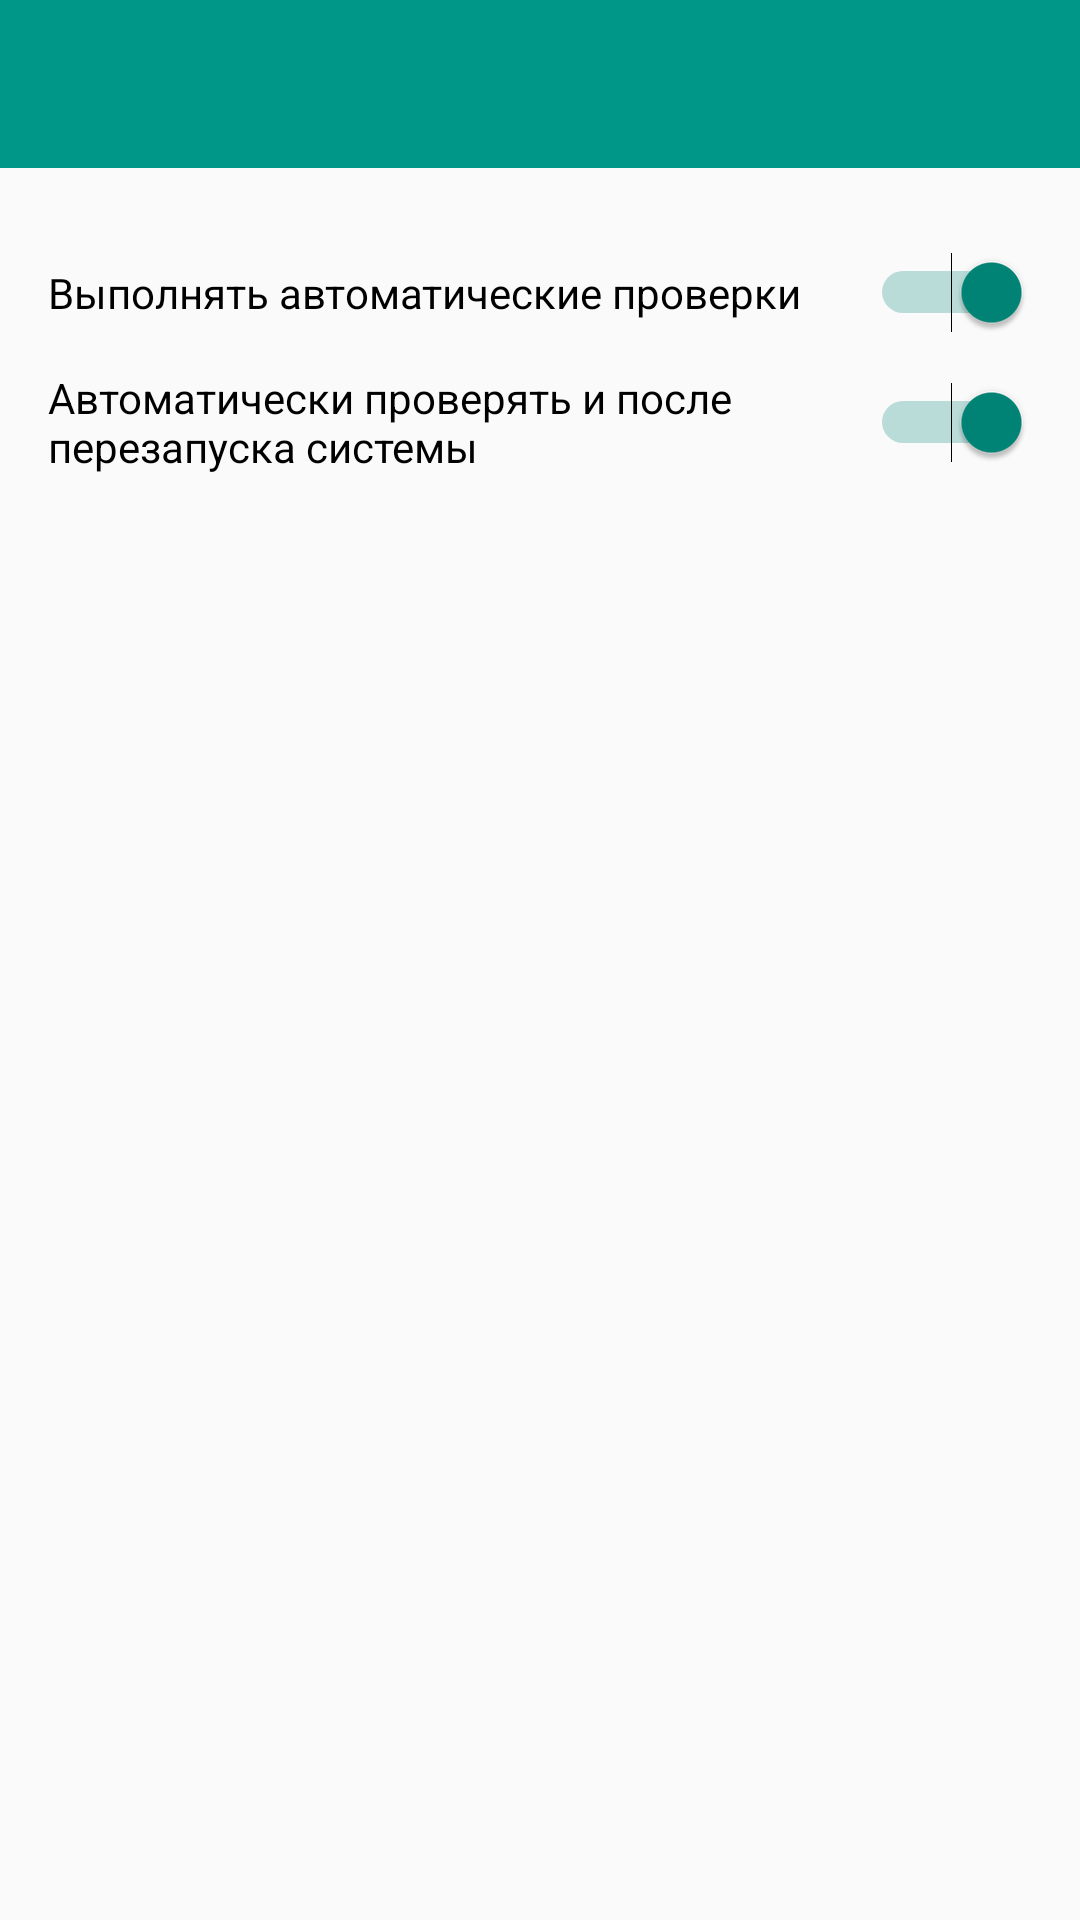

Write the Android layout XML for this screen, with the resource values it uses.
<!-- AndroidManifest.xml: application theme AppTheme -->
<!-- res/layout/activity_config.xml -->
<?xml version="1.0" encoding="utf-8"?>
<android.support.v4.widget.DrawerLayout xmlns:android="http://schemas.android.com/apk/res/android"
                                        xmlns:tools="http://schemas.android.com/tools"
                                        xmlns:app="http://schemas.android.com/apk/res-auto"
                                        android:id="@+id/drawer"
                                        android:layout_width="match_parent"
                                        android:layout_height="match_parent"
                                        android:fitsSystemWindows="true"
        >

    <LinearLayout
            android:layout_height="match_parent"
            android:layout_width="match_parent"
            android:orientation="vertical"
            >

        <android.support.v7.widget.Toolbar
                xmlns:android="http://schemas.android.com/apk/res/android"
                xmlns:app="http://schemas.android.com/apk/res-auto"
                android:id="@+id/toolbar"
                android:layout_width="match_parent"
                android:layout_height="?attr/actionBarSize"
                android:background="@color/PrimaryColor"
                android:minHeight="?attr/actionBarSize"
                app:contentInsetLeft="64dp"
                app:contentInsetStart="64dp"
                app:theme="@style/ThemeOverlay.AppCompat.Dark.ActionBar"
                app:popupTheme="@style/ThemeOverlay.AppCompat.Light"/>
        <ScrollView
                android:layout_width="match_parent"
                android:layout_height="match_parent"
                >


            <RelativeLayout android:layout_width="match_parent" android:layout_height="wrap_content"
                            android:padding="16dp"
                            android:id="@+id/relativeLayout">






                <Switch
                        android:layout_width="match_parent"
                        android:layout_height="wrap_content"
                        android:text="Выполнять автоматические проверки"
                        android:id="@+id/autocheck"
                        android:layout_alignParentLeft="true" android:layout_alignParentStart="true"
                        android:checked="true"
                        android:paddingBottom="16dp"
                        android:paddingTop="16dp"
                        />
                <Switch
                        android:layout_width="match_parent"
                        android:layout_height="wrap_content"
                        android:text="Автоматически проверять и после перезапуска системы"
                        android:id="@+id/check_after_restart" android:layout_below="@+id/autocheck"
                        android:layout_alignParentLeft="true" android:layout_alignParentStart="true"
                        android:checked="true"
                        android:paddingBottom="16dp"
                        />

                <android.support.design.widget.TextInputLayout
                        android:layout_width="wrap_content"
                        android:layout_height="wrap_content"
                        android:id="@+id/check_count_layout"
                        android:paddingBottom="16dp"
                        android:layout_below="@+id/check_after_restart"
                        >

                </android.support.design.widget.TextInputLayout>


            </RelativeLayout>

        </ScrollView>
    </LinearLayout>
</android.support.v4.widget.DrawerLayout>
<!-- resources referenced by this layout -->
<resources>
  <color name="PrimaryColor">#009688</color>
  <style name="AppTheme" parent="Theme.AppCompat.Light.NoActionBar">
          <item name="android:colorPrimary">@color/PrimaryColor</item>
          <item name="android:colorPrimaryDark">@color/PrimaryDarkColor</item>
          <item name="android:statusBarColor">@color/PrimaryDarkColor</item>
          
      </style>
  <color name="PrimaryDarkColor">#00796b</color>
</resources>
